Dataset: dataset (GitHub, xsrajasso/arboles). Classes: green, ground, leafless, red, yellow.

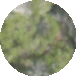
Label: green

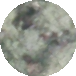
Label: green

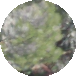
Label: green

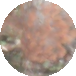
Label: red

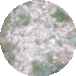
Label: ground

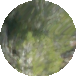
Label: green
